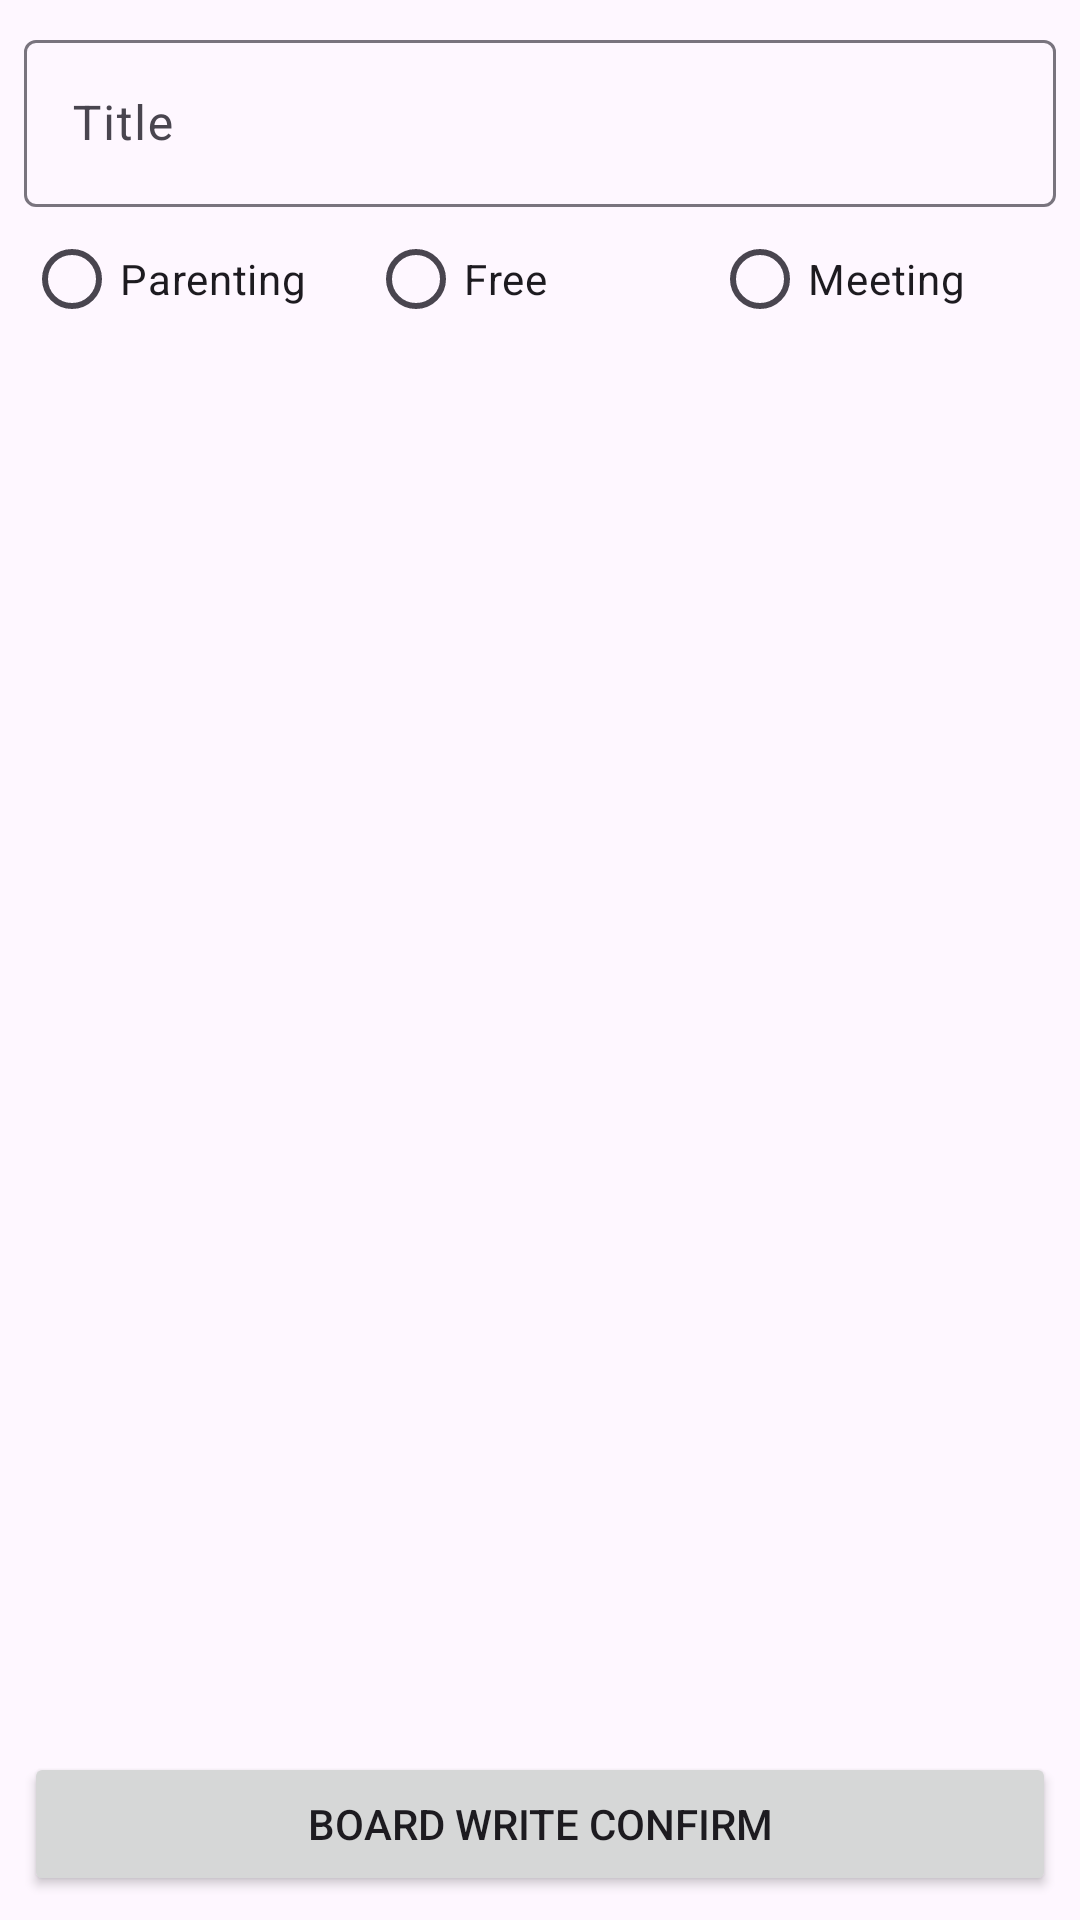

Here is an Android app screen rendered from its layout file. Give the layout XML and the strings, colors and styles it references.
<!-- AndroidManifest.xml: application theme Theme.DIHiltLibrary -->
<!-- res/layout/fragment_board_write.xml -->
<?xml version="1.0" encoding="utf-8"?>
<LinearLayout xmlns:android="http://schemas.android.com/apk/res/android"
    xmlns:tools="http://schemas.android.com/tools"
    android:orientation="vertical"
    android:padding="8dp"
    android:layout_width="match_parent"
    android:layout_height="match_parent"
    tools:context=".ui.service.board.BoardWriteFragment" >

    <com.google.android.material.textfield.TextInputLayout
        android:layout_width="match_parent"
        android:layout_height="wrap_content">

        <com.google.android.material.textfield.TextInputEditText
            android:id="@+id/board_title_edit_text"
            android:layout_width="match_parent"
            android:layout_height="wrap_content"
            android:hint="Title" />

    </com.google.android.material.textfield.TextInputLayout>

    <RadioGroup
        android:id="@+id/board_write_radio_group"
        android:orientation="horizontal"
        android:layout_width="match_parent"
        android:layout_height="wrap_content" >
        <RadioButton
            android:id="@+id/parenting"
            android:layout_width="0dp"
            android:layout_height="wrap_content"
            android:layout_weight="1"
            android:text="Parenting" />

        <RadioButton
            android:id="@+id/free"
            android:layout_width="0dp"
            android:layout_height="wrap_content"
            android:layout_weight="1"
            android:text="Free" />

        <RadioButton
            android:id="@+id/meeting"
            android:layout_width="0dp"
            android:layout_height="wrap_content"
            android:layout_weight="1"
            android:text="Meeting" />
    </RadioGroup>

    <Space
        android:layout_width="match_parent"
        android:layout_height="0dp"
        android:layout_weight="1" />

    <Button
        android:id="@+id/board_write_btn"
        android:layout_width="match_parent"
        android:layout_height="wrap_content"
        android:text="Board write confirm" />

</LinearLayout>
<!-- resources referenced by this layout -->
<resources>
  <style name="Theme.DIHiltLibrary" parent="Base.Theme.DIHiltLibrary" />
  <style name="Base.Theme.DIHiltLibrary" parent="Theme.Material3.DayNight.NoActionBar">
          
          
      </style>
</resources>
